Image classification data set "all_data" (phj1120/2021_mentoring on GitHub). Class labels (7): hcsr04, keypad, LCD keypad shield, LCD 1602 display, LED, PPD42NS dust sensor, RFID module.

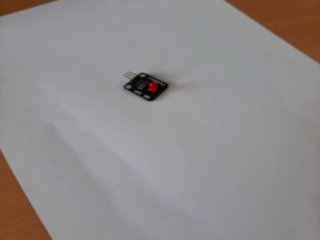
Label: LED

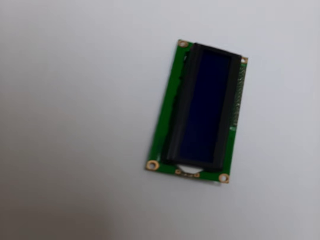
Label: LCD 1602 display

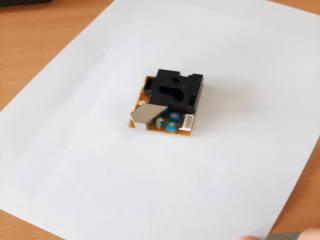
Label: PPD42NS dust sensor

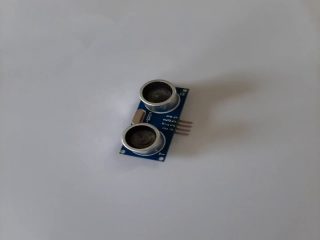
Label: hcsr04

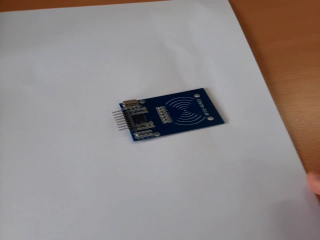
Label: RFID module

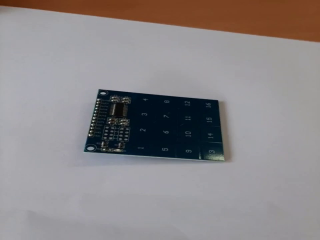
Label: keypad
